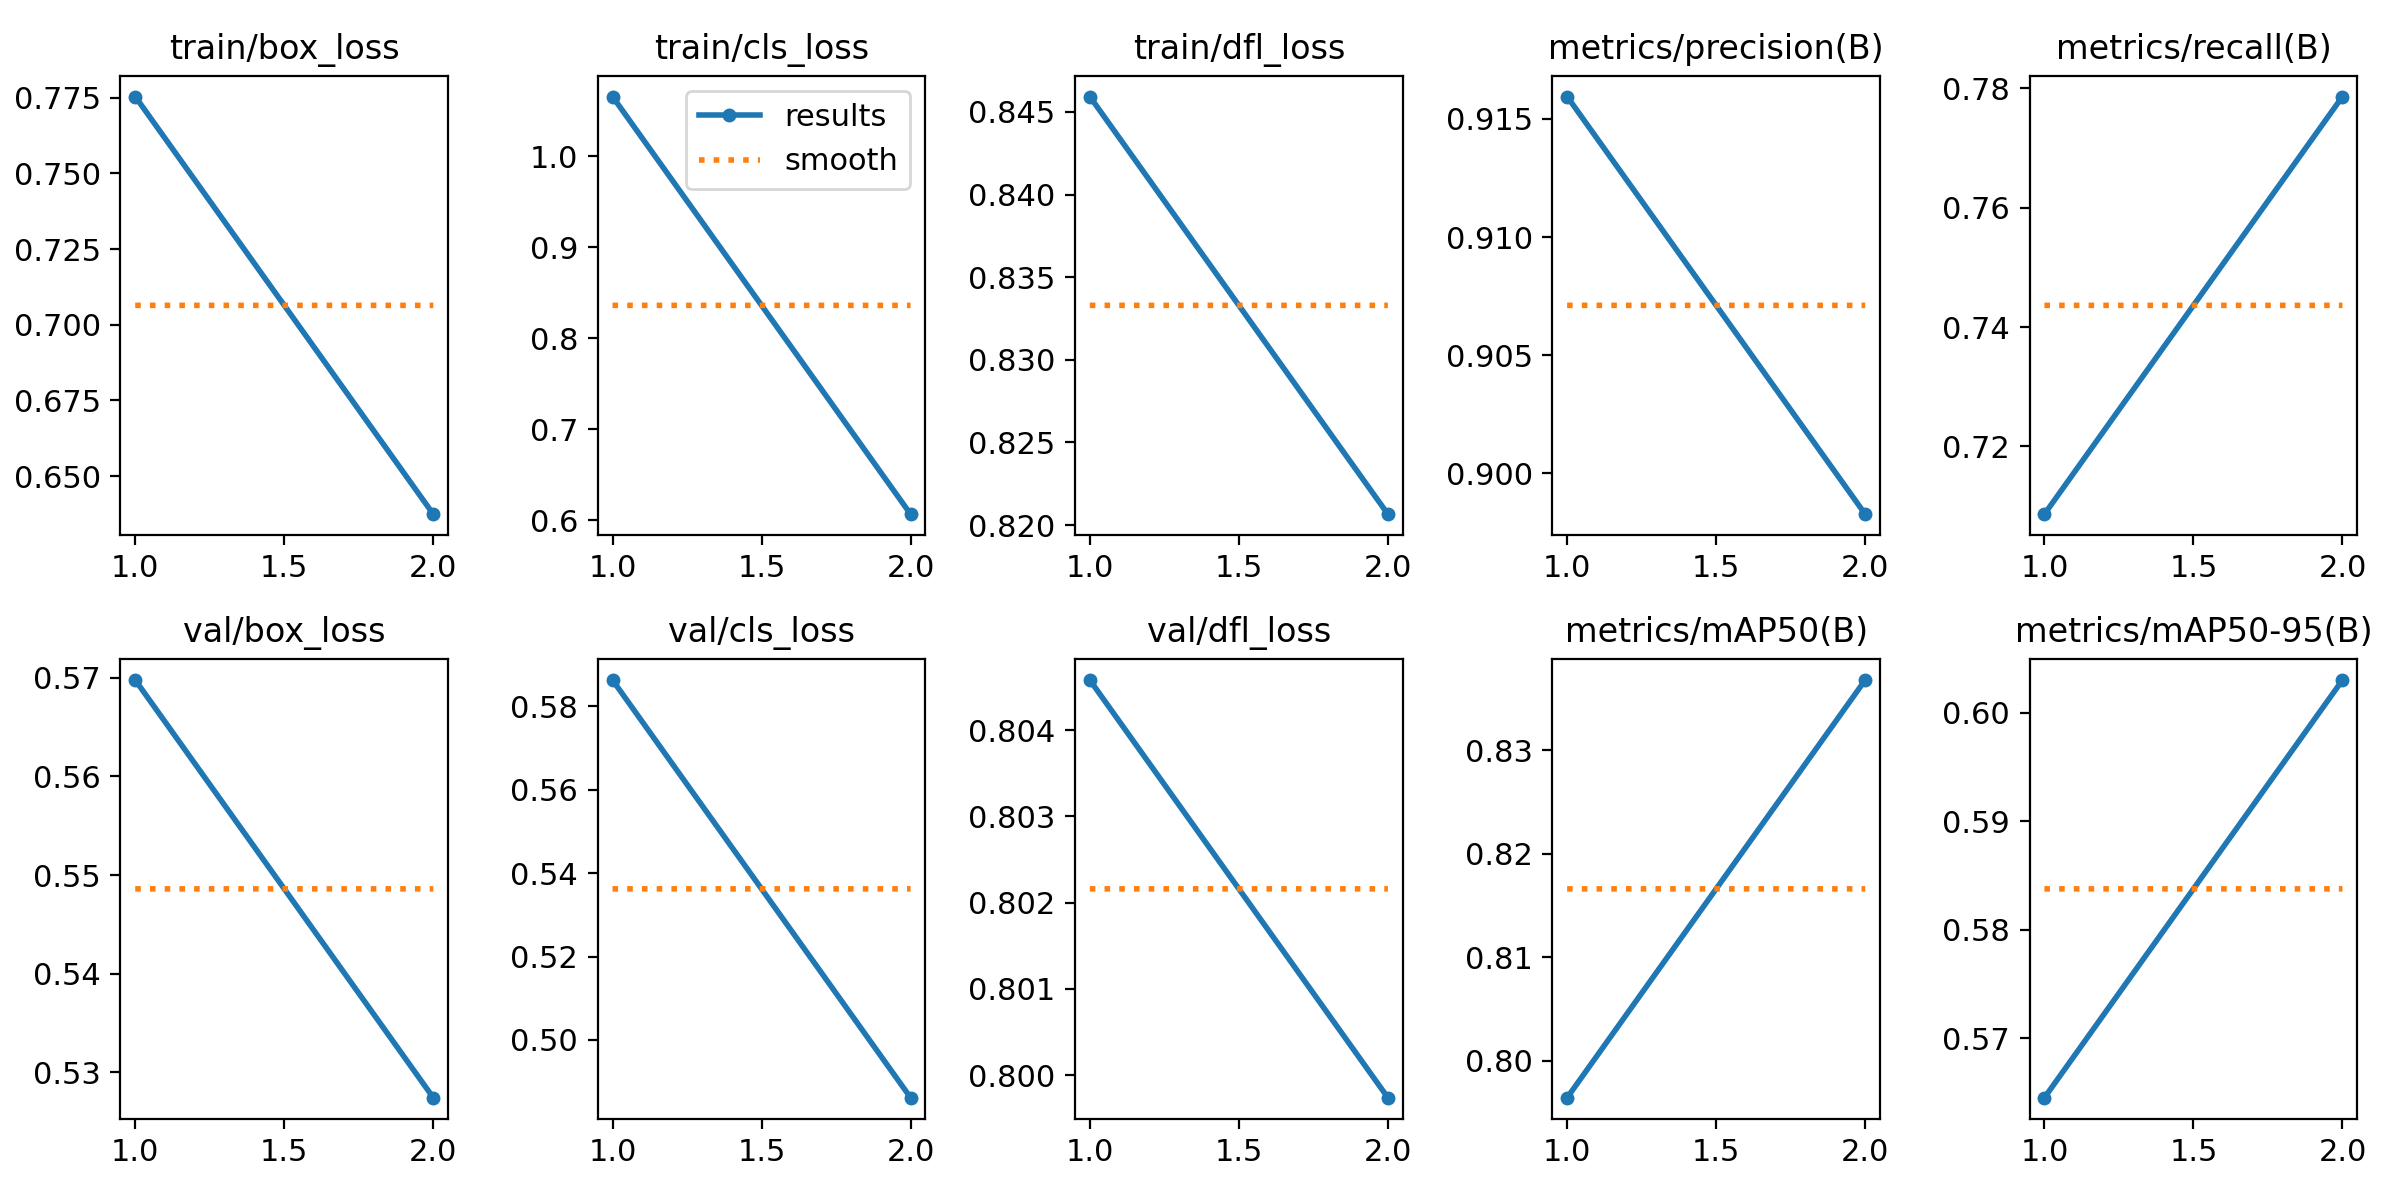

The file beside this chart, header and first rows:
epoch, train/box_loss, train/cls_loss, train/dfl_loss, metrics/precision(B), metrics/recall(B), metrics/mAP50(B), metrics/mAP50-95(B), val/box_loss, val/cls_loss, val/dfl_loss, lr/pg0, lr/pg1, lr/pg2
1, 0.7754, 1.065, 0.8459, 0.916, 0.7087, 0.7964, 0.5645, 0.5698, 0.5863, 0.8046, 0.0005526, 0.0005526, 0.0005526
2, 0.6374, 0.6068, 0.8207, 0.8983, 0.7786, 0.8368, 0.603, 0.5274, 0.4861, 0.7997, 0.0005597, 0.0005597, 0.0005597
